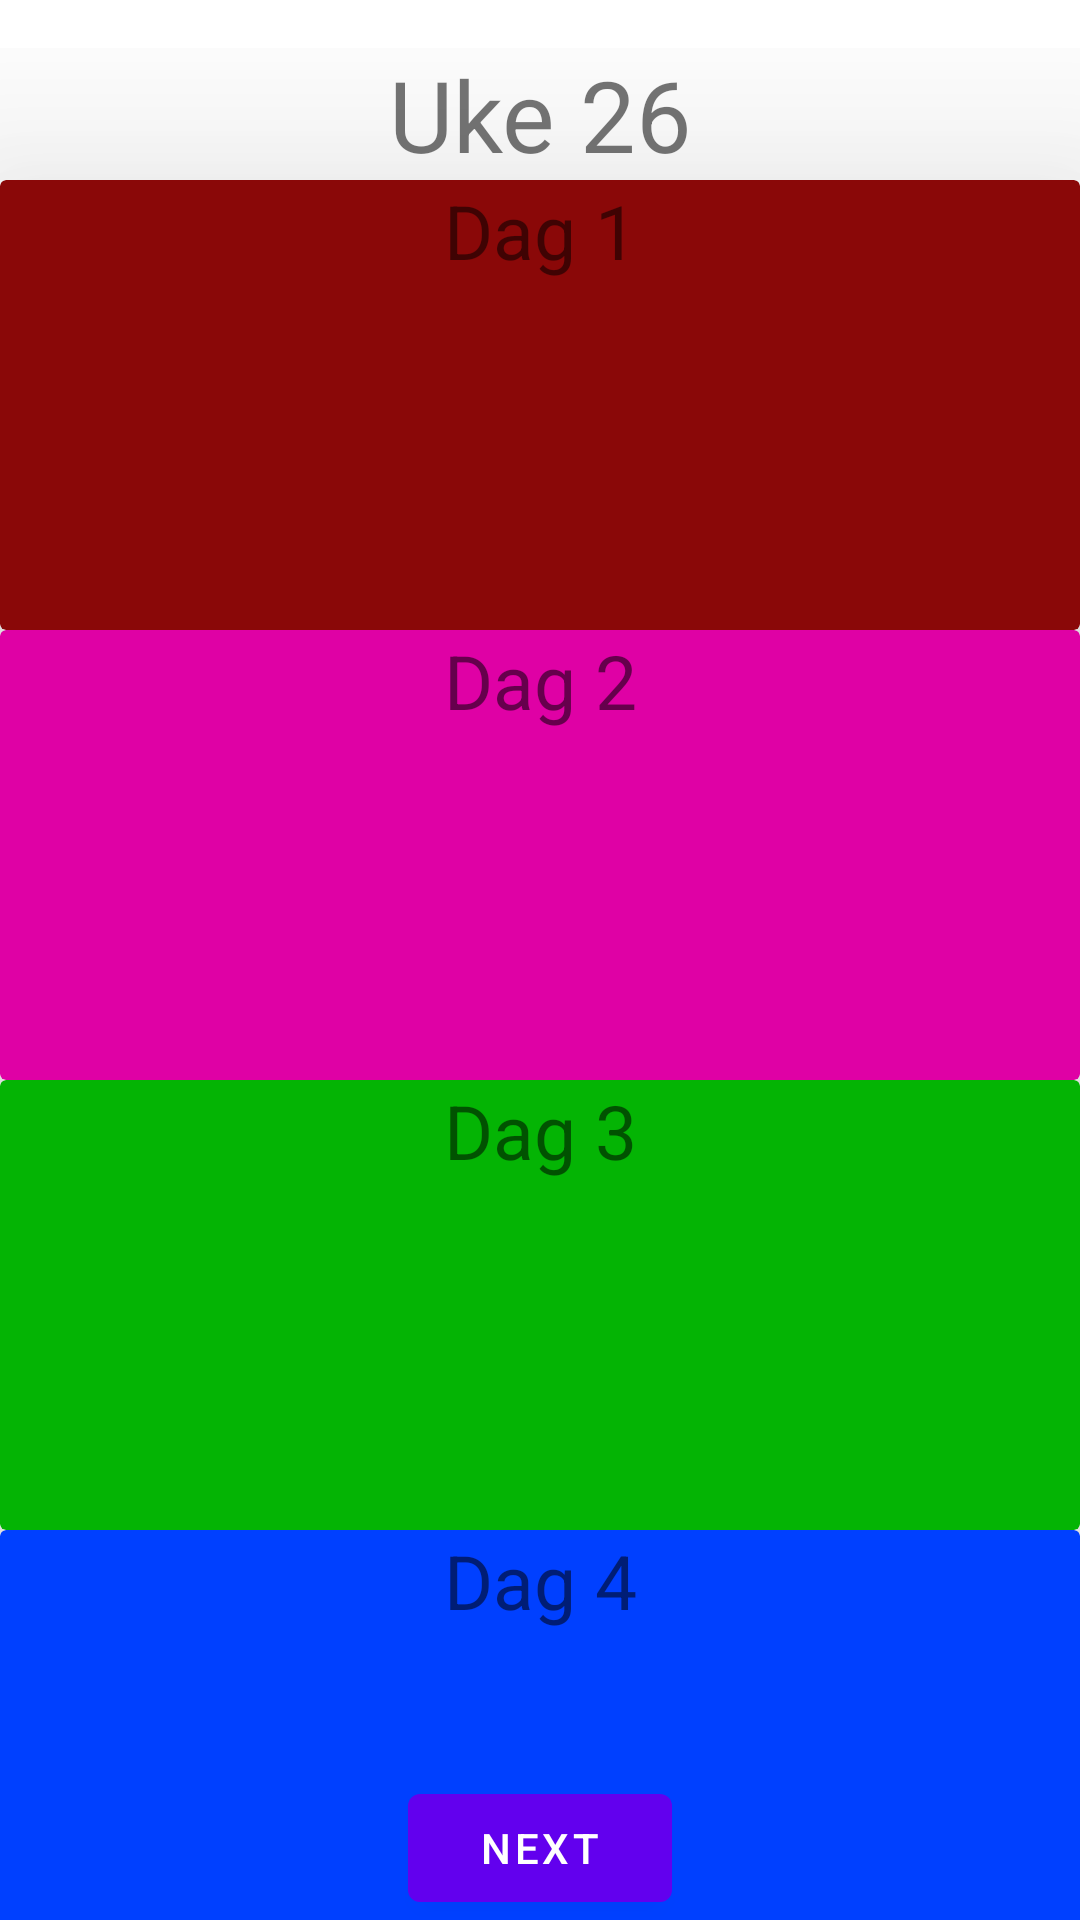

This screen was rendered from an Android layout file. Write that file and the resources it references.
<!-- AndroidManifest.xml: application theme Theme.GuttaTrener -->
<!-- res/layout/fragment_first.xml -->
<?xml version="1.0" encoding="utf-8"?>
<androidx.constraintlayout.widget.ConstraintLayout xmlns:android="http://schemas.android.com/apk/res/android"
    xmlns:app="http://schemas.android.com/apk/res-auto"
    xmlns:tools="http://schemas.android.com/tools"
    android:layout_width="match_parent"
    android:layout_height="match_parent"
    tools:context=".FirstFragment">

    <Button
        android:id="@+id/button_first"
        android:layout_width="wrap_content"
        android:layout_height="wrap_content"
        android:text="@string/next"
        app:layout_constraintBottom_toBottomOf="parent"
        app:layout_constraintEnd_toEndOf="parent"
        app:layout_constraintStart_toStartOf="parent" />

    <LinearLayout
        android:id="@+id/linearLayout"
        android:layout_width="match_parent"
        android:layout_height="match_parent"
        android:layout_marginTop="16dp"
        android:orientation="vertical"
        app:layout_constraintBottom_toBottomOf="parent"
        app:layout_constraintEnd_toEndOf="parent"
        app:layout_constraintHorizontal_bias="0.0"
        app:layout_constraintStart_toStartOf="parent"
        app:layout_constraintTop_toTopOf="parent"
        app:layout_constraintVertical_bias="1.0">

        <TextView
            android:id="@+id/idUkenr"
            android:layout_width="match_parent"
            android:layout_height="wrap_content"
            android:gravity="center_horizontal"
            android:text="Uke 26"
            android:textAlignment="center"
            android:textSize="33dp" />

        <androidx.cardview.widget.CardView
            android:id="@+id/cardDag1"
            android:layout_width="match_parent"
            android:layout_height="150dp"
            app:cardBackgroundColor="#8A0808"
            app:cardElevation="50dp">


            <TextView
                android:id="@+id/dag1"
                android:layout_width="match_parent"
                android:layout_height="wrap_content"
                android:gravity="center_horizontal"
                android:text="Dag 1"
                android:textAlignment="center"
                android:textSize="25dp"
                tools:ignore="MissingConstraints" />
        </androidx.cardview.widget.CardView>

        <androidx.cardview.widget.CardView
            android:id="@+id/cardDag2"
            android:layout_width="match_parent"
            android:layout_height="150dp"
            app:cardBackgroundColor="#DF01A5"
            app:cardElevation="50dp">


            <TextView
                android:id="@+id/dag2"
                android:layout_width="match_parent"
                android:layout_height="wrap_content"
                android:gravity="center_horizontal"
                android:text="Dag 2"
                android:textAlignment="center"
                android:textSize="25dp"
                tools:ignore="MissingConstraints" />
        </androidx.cardview.widget.CardView>

        <androidx.cardview.widget.CardView
            android:id="@+id/cardDag3"
            android:layout_width="match_parent"
            android:layout_height="150dp"
            app:cardBackgroundColor="#04B404"
            app:cardElevation="50dp">


            <TextView
                android:id="@+id/dag3"
                android:layout_width="match_parent"
                android:layout_height="wrap_content"
                android:gravity="center_horizontal"
                android:text="Dag 3"
                android:textAlignment="center"
                android:textSize="25dp"
                tools:ignore="MissingConstraints" />
        </androidx.cardview.widget.CardView>

        <androidx.cardview.widget.CardView
            android:id="@+id/cardDag4"
            android:layout_width="match_parent"
            android:layout_height="150dp"
            app:cardBackgroundColor="#0040FF"
            app:cardElevation="50dp">


            <TextView
                android:id="@+id/dag4"
                android:layout_width="match_parent"
                android:layout_height="wrap_content"
                android:gravity="center_horizontal"
                android:text="Dag 4"
                android:textAlignment="center"
                android:textSize="25dp"
                tools:ignore="MissingConstraints" />
        </androidx.cardview.widget.CardView>
    </LinearLayout>


</androidx.constraintlayout.widget.ConstraintLayout>
<!-- resources referenced by this layout -->
<resources>
  <string name="next">Next</string>
  <style name="Theme.GuttaTrener" parent="Theme.MaterialComponents.DayNight.DarkActionBar">
          
          <item name="colorPrimary">@color/purple_500</item>
          <item name="colorPrimaryVariant">@color/purple_700</item>
          <item name="colorOnPrimary">@color/white</item>
          
          <item name="colorSecondary">@color/teal_200</item>
          <item name="colorSecondaryVariant">@color/teal_700</item>
          <item name="colorOnSecondary">@color/black</item>
          
          <item name="android:statusBarColor" tools:targetApi="l">?attr/colorPrimaryVariant</item>
          
      </style>
  <!-- not gathered from this repository: default colours our renderer supplied (Android Studio template values) -->
  <color name="purple_500">#FF6200EE</color>
  <color name="purple_700">#FF3700B3</color>
  <color name="teal_200">#FF03DAC5</color>
  <color name="teal_700">#FF018786</color>
  <color name="black">#FF000000</color>
  <color name="white">#FFFFFFFF</color>
</resources>
